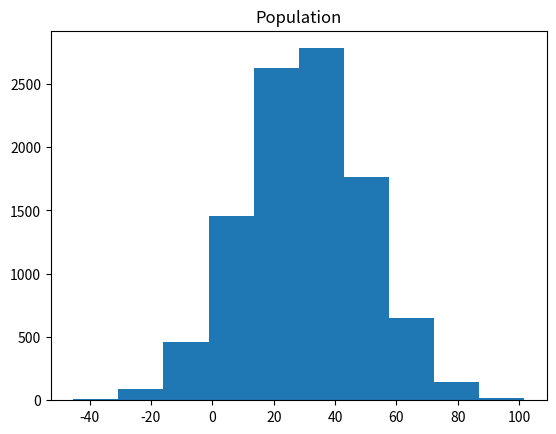

Source code (Python): (Note: this script raises an exception after producing the figure.)
import numpy as np
import matplotlib.pyplot as plt
import matplotlib.mlab as mlab
import math
# 1. Task 1 
# Just for warm up
# Create a Guassian distributed population
population = np.random.normal(30, 20, 10000)  # These parameters will be used to check if how well our bayesian model performs
plt.hist(population)
plt.title('Population')
plt.show()

# Bayesian
'''
P(H|D) = P(D|H) * P(H) / P(D)
Where P(H|D) is our prosterior
P(D|H) is our likelihood
P(H) is our prior
But unfortunately, it's not that easy when we're calculating prior distributions times likelihood.
So I'll just use the outcome found on wiki.
Notice that if prior is Gaussian distribution, then posterior is also Gaussian distribution.
Our prior has two parameters: mu and sigma_0
'''
class Bayesian:
    def prior(self, prior_mu, prior_sigma_0):
        self.mu = prior_mu
        self.sigma_0 = prior_sigma_0
    
    
    def predict(self, sample_size):
        n = sample_size
        sample = np.random.choice(population, n, replace=True)
        mean = sample.mean()
        sigma = sample.std()
        posterior_mean = (1 / ((1 / self.sigma_0 ** 2) + (n / sigma ** 2))) * ((self.mu / self.sigma_0 ** 2) + (n * mean / sigma ** 2))
        posterior_variance = 1 / ((1 / self.sigma_0 ** 2) + (n / sigma ** 2))
        posterior_std = math.sqrt(posterior_variance)
        x = np.linspace(0, 100, 1000)
        plt.plot(x, mlab.normpdf(x, posterior_mean, posterior_std))
        plt.title(f'{n} people')
        plt.xticks(np.linspace(0, 100, 11))
        plt.show()


if __name__ == '__main__':
    for i in [10, 100, 500, 1000]:
        test = Bayesian()
        test.prior(50, 10)
        test.predict(i)

# 2. Task 2 
# What if our population is a bimodel distribution but our prior is still gaussian?
# Create a bimodel Population
population = np.hstack((np.random.normal(20, 10, 10000), np.random.normal(50, 5, 5000)))
plt.hist(population)
plt.title('Population')
plt.show()
population.mean()

# Run Bayesian
if __name__ == '__main__':
    for i in [10, 100, 500, 1000]:
        test = Bayesian()
        test.prior(50, 10)
        test.predict(i)
'''
After doing this task, I've realized that if we're using Gaussian as a prior, 
then we're just focusing on estimating the mean of the population, 
so I guess the prior doesn't have such big effect on our prosterior, which is a good thing.

Because when the results are sensitive to the choice of prior, then it may be a 
message that the data are not that informative, which implies that we should get
more data or be careful about deciding our prior distribution.

But notice that there's a huge problem in the data.
In Gaussian distribution, there's no difference between mean and mode.
But in bimodel distribution, we have to make sure what is the target that we want?
Are we just concerning about the mean or do we like to estimate the two modes
of the population?
'''


# Task 3
# Estimating the modes from bimodel estimation
'''
This part is not finished yet, since I've search about some recent data and 
find out we may probably need to use MCMC, which I haven't totally understand it.

So I'll come back and finish this part later.
References: https://stats.stackexchange.com/questions/59237/applying-bayes-estimating-a-bimodal-distribution
'''










